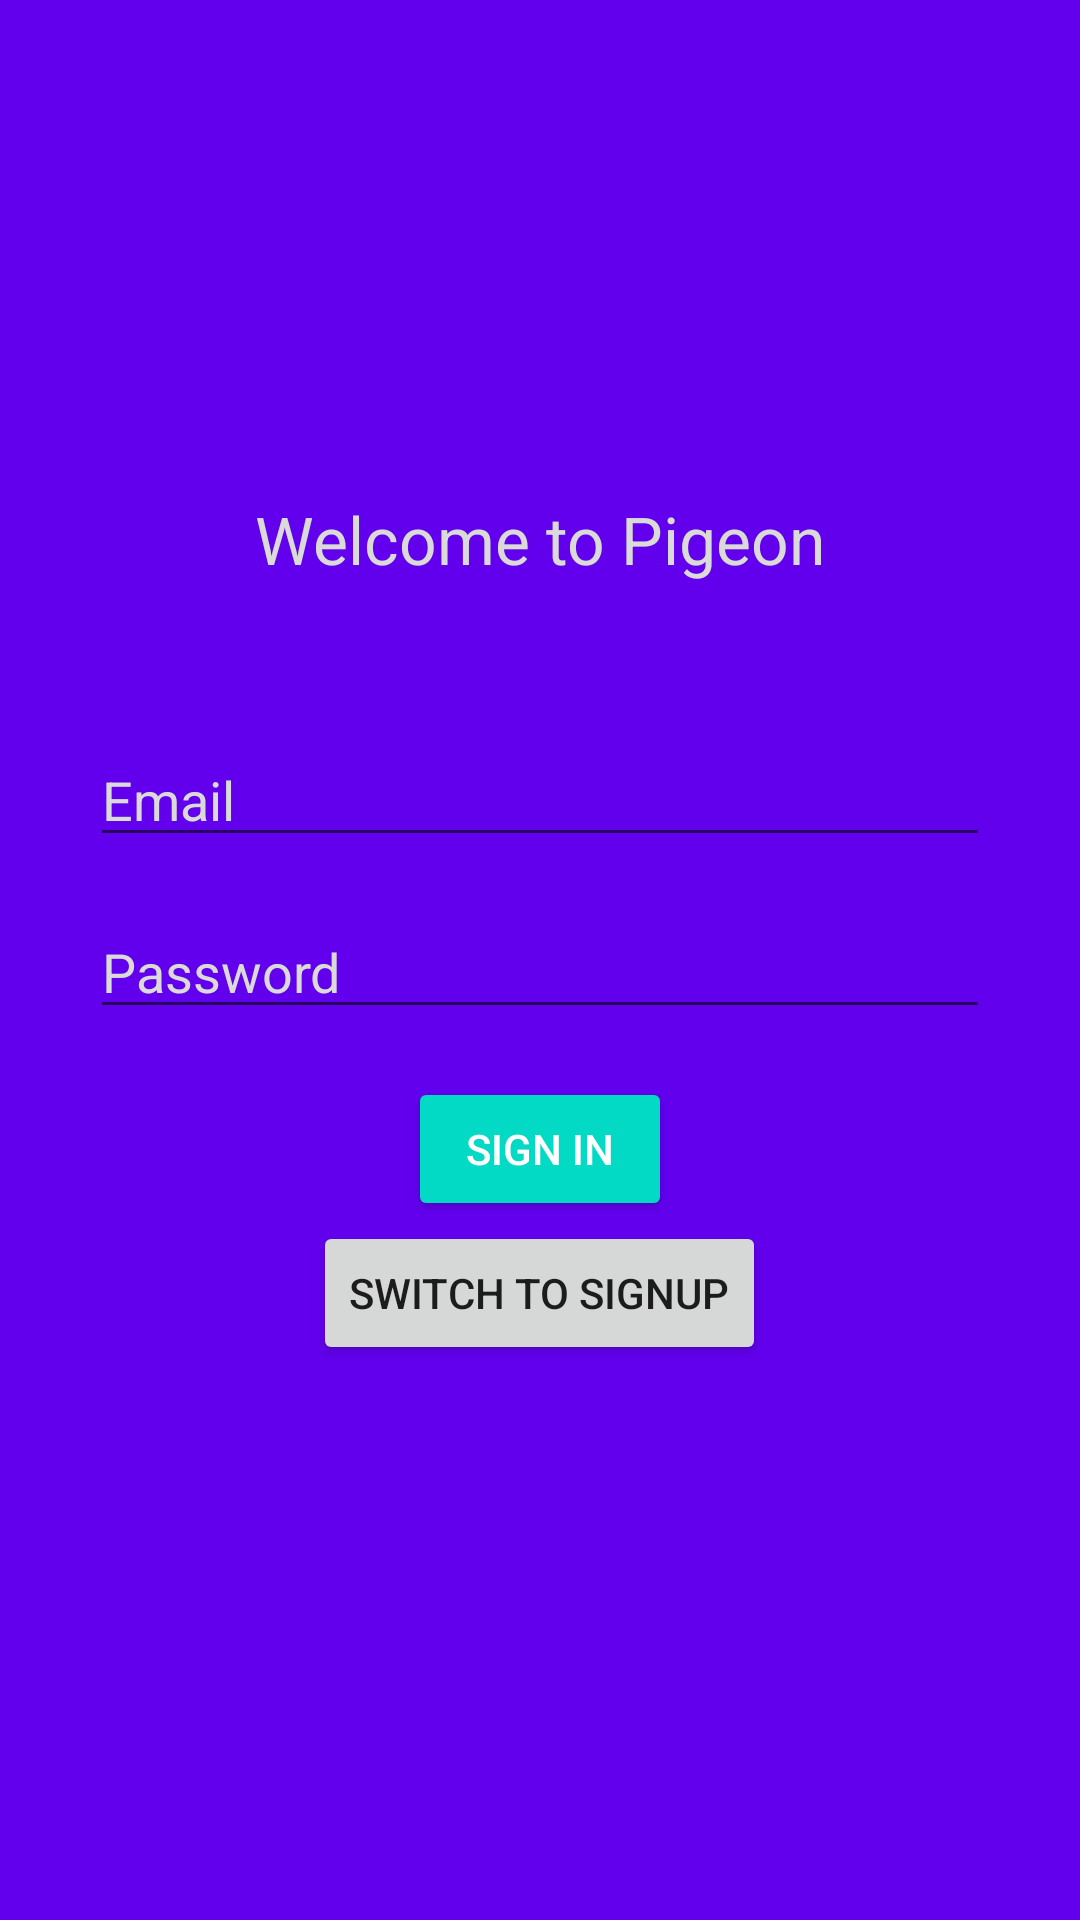

Write the Android layout XML for this screen, with the resource values it uses.
<!-- AndroidManifest.xml: application theme AppTheme -->
<!-- res/layout/activity_login.xml -->
<?xml version="1.0" encoding="utf-8"?>
<FrameLayout xmlns:android="http://schemas.android.com/apk/res/android"
    xmlns:app="http://schemas.android.com/apk/res-auto"
    android:orientation="vertical"
    android:layout_width="match_parent"
    android:layout_height="match_parent"
    android:background="@color/colorPrimary"
    android:layout_gravity="center">

    <LinearLayout
        android:orientation="vertical"
        android:layout_width="300dp"
        android:layout_height="wrap_content"
        android:layout_gravity="center">
        <TextView
            android:layout_width="match_parent"
            android:layout_height="wrap_content"
            android:textAppearance="?android:attr/textAppearanceLarge"
            android:text="Welcome to Pigeon"
            android:textAlignment="center"
            android:id="@+id/textView"
            android:layout_gravity="center_horizontal"
            android:textColor="#dadad8"

            android:layout_marginBottom="50dp" />



        <EditText
            android:layout_width="match_parent"
            android:layout_height="wrap_content"
            android:inputType="textEmailAddress"

            android:id="@+id/login_email_editText"
            android:layout_gravity="center_horizontal"
            android:hint="Email"
            android:textColorHint="#dadad8"
            android:textColor="#ffffff"
            android:layout_marginBottom="16dp"/>

        <EditText
            android:layout_width="match_parent"
            android:layout_height="wrap_content"
            android:inputType="textPassword"

            android:id="@+id/login_password_editText"
            android:layout_gravity="center_horizontal"
            android:layout_marginBottom="16dp"
            android:hint="Password"
            android:textColorHint="#dadad8"
            android:textColor="#ffffff" />

        <android.support.v7.widget.AppCompatButton
            android:layout_width="wrap_content"
            android:layout_height="wrap_content"
            android:text="Sign In"
            android:id="@+id/button_login"
            android:layout_gravity="center_horizontal"
            app:backgroundTint="?attr/colorAccent"
            android:textColor="#ffffff" />

        <android.support.v7.widget.AppCompatButton
            android:layout_width="wrap_content"
            android:layout_height="wrap_content"
            android:text="Switch to Signup"
            android:id="@+id/login_button_switch"
            android:layout_gravity="center_horizontal"
            android:layout_marginBottom="20dp"/>

    </LinearLayout>

</FrameLayout>
<!-- resources referenced by this layout -->
<resources>

  <!-- not gathered from this repository: default colours our renderer supplied (Android Studio template values) -->
  <color name="colorPrimary">#FF6200EE</color>
</resources>
